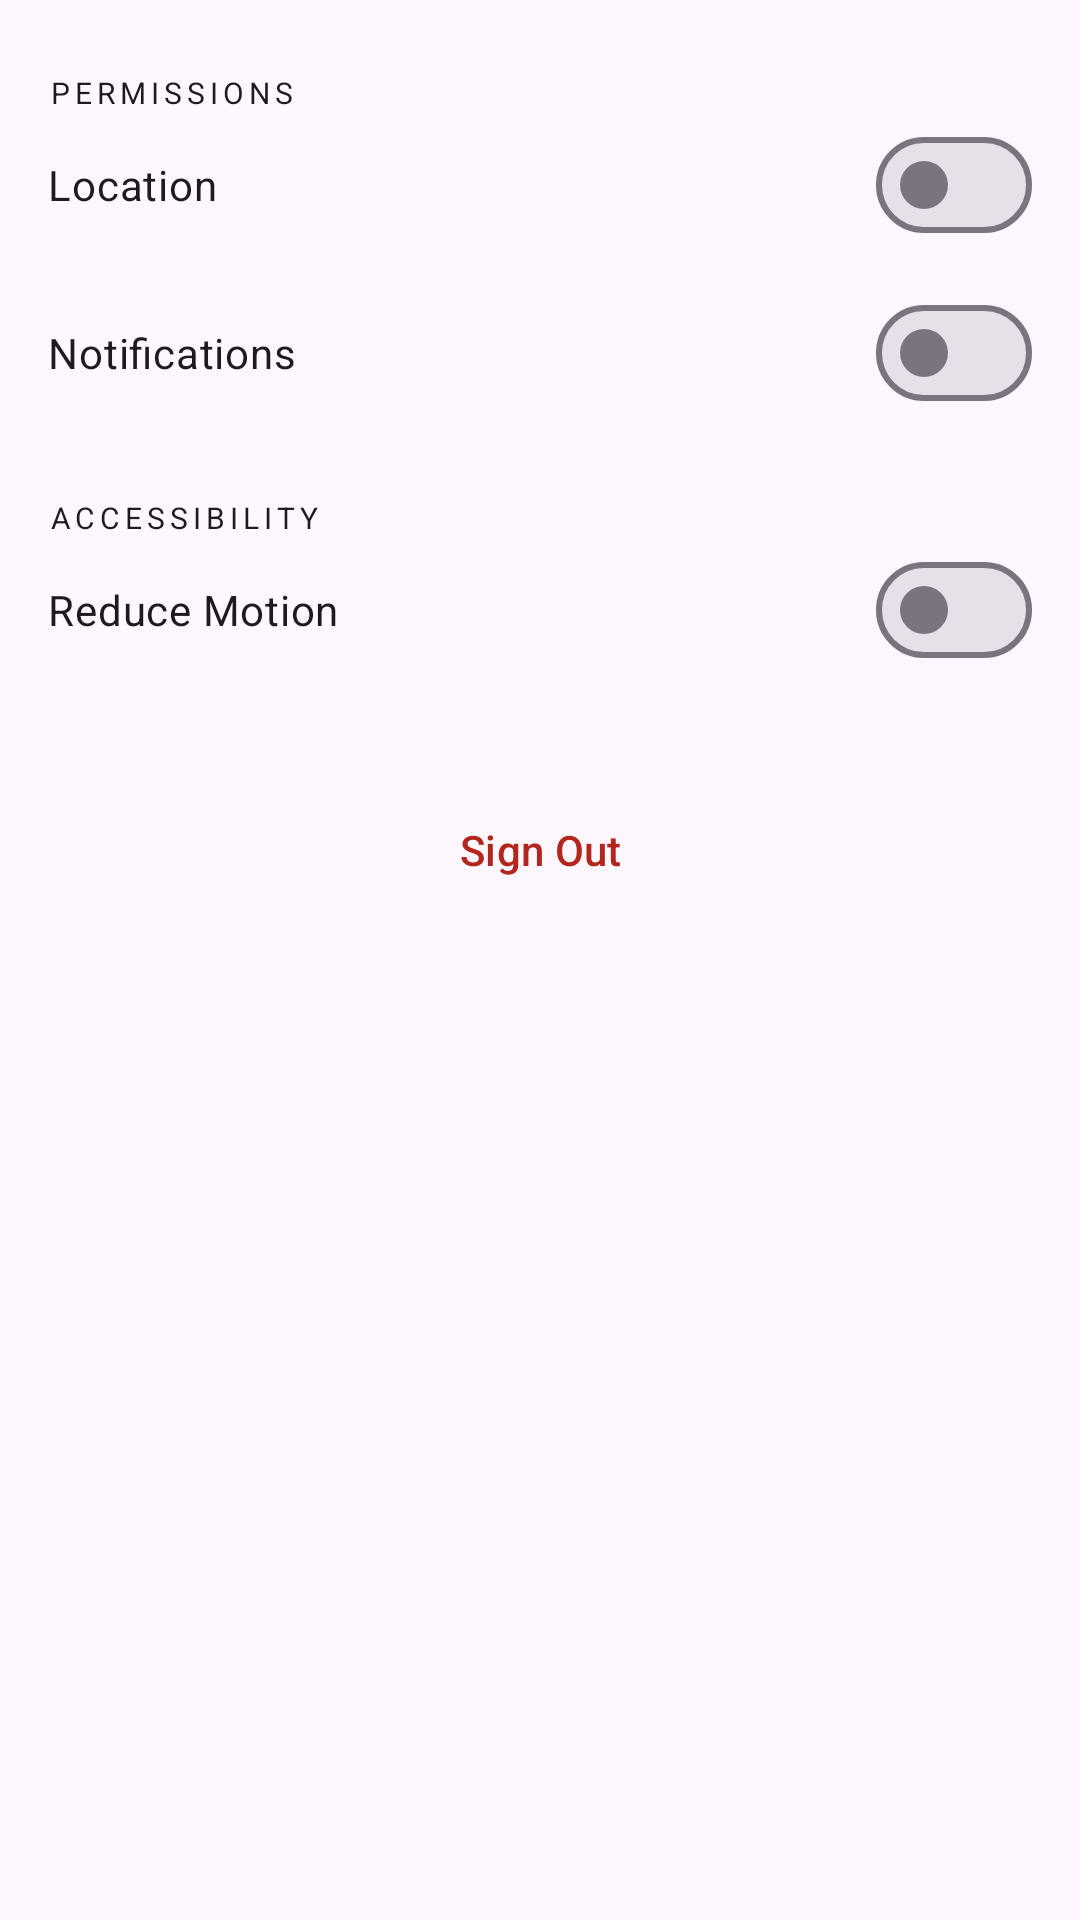

Android layout source for this screen:
<!-- AndroidManifest.xml: application theme Theme.Contextual -->
<!-- res/layout/fragment_settings.xml -->
<?xml version="1.0" encoding="utf-8"?>
<ScrollView
    xmlns:android="http://schemas.android.com/apk/res/android"
    android:layout_width="match_parent"
    android:layout_height="match_parent"
    android:padding="16dp">

    <LinearLayout
        android:layout_width="match_parent"
        android:layout_height="wrap_content"
        android:orientation="vertical">

        <TextView
            android:layout_width="wrap_content"
            android:layout_height="wrap_content"
            android:text="Permissions"
            android:textAppearance="?attr/textAppearanceOverline"
            android:layout_marginTop="8dp" />

        <com.google.android.material.materialswitch.MaterialSwitch
            android:id="@+id/location_toggle"
            android:layout_width="match_parent"
            android:layout_height="wrap_content"
            android:text="Location" />

        <com.google.android.material.materialswitch.MaterialSwitch
            android:id="@+id/notifications_toggle"
            android:layout_width="match_parent"
            android:layout_height="wrap_content"
            android:text="Notifications"
            android:layout_marginTop="8dp" />

        <TextView
            android:layout_width="wrap_content"
            android:layout_height="wrap_content"
            android:text="Accessibility"
            android:textAppearance="?attr/textAppearanceOverline"
            android:layout_marginTop="24dp" />

        <com.google.android.material.materialswitch.MaterialSwitch
            android:id="@+id/reduce_motion_toggle"
            android:layout_width="match_parent"
            android:layout_height="wrap_content"
            android:text="Reduce Motion" />

        <Button
            android:id="@+id/sign_out_button"
            style="@style/Widget.Material3.Button.TextButton"
            android:layout_width="match_parent"
            android:layout_height="wrap_content"
            android:layout_marginTop="32dp"
            android:text="Sign Out"
            android:textColor="?attr/colorError" />
    </LinearLayout>
</ScrollView>
<!-- resources referenced by this layout -->
<resources>
  <style name="Theme.Contextual" parent="Theme.Material3.DayNight.NoActionBar">
          <item name="colorPrimary">@android:color/holo_blue_dark</item>
          <item name="colorPrimaryVariant">@android:color/holo_blue_light</item>
          <item name="colorOnPrimary">@android:color/white</item>
          <item name="colorSecondary">@android:color/holo_green_dark</item>
      </style>
</resources>
